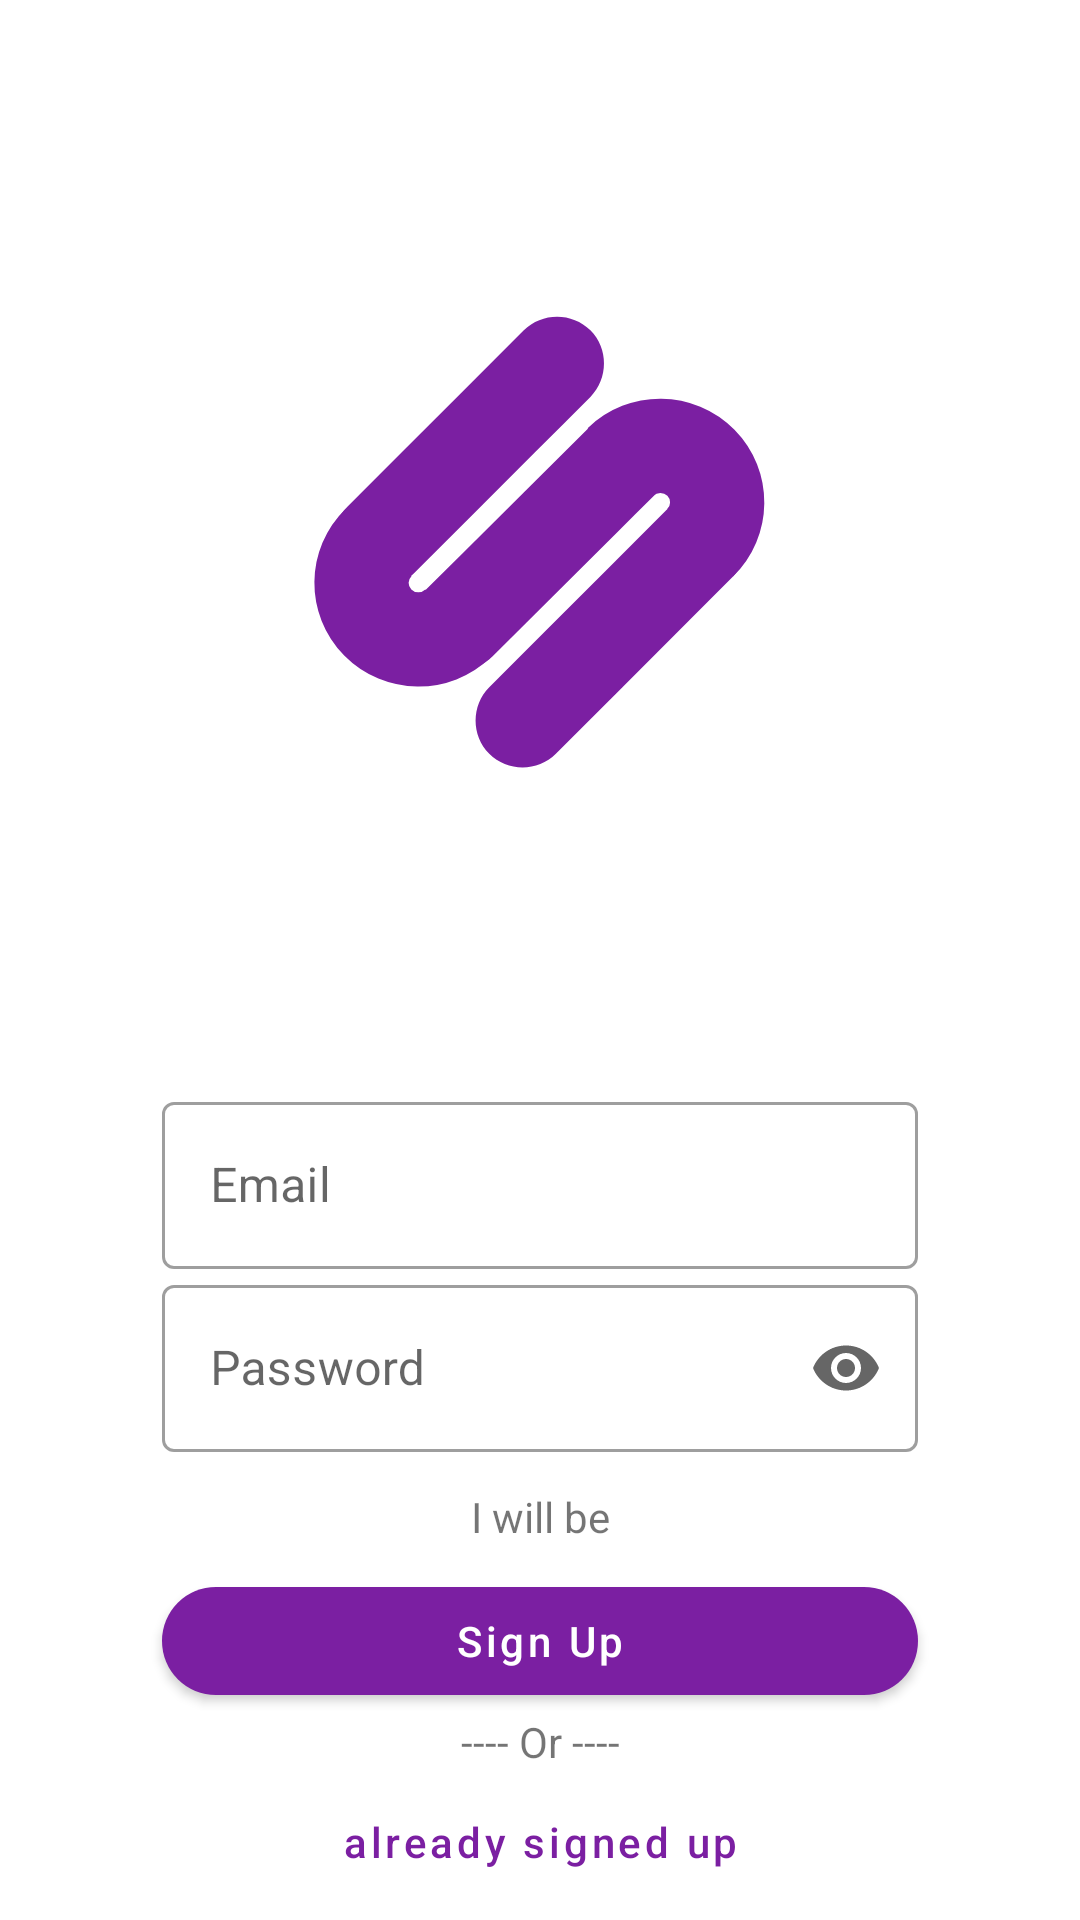

Here is an Android app screen rendered from its layout file. Give the layout XML and the strings, colors and styles it references.
<!-- AndroidManifest.xml: application theme Theme.SakshitApp -->
<!-- res/layout/fragment_signup.xml -->
<?xml version="1.0" encoding="utf-8"?>
<layout xmlns:android="http://schemas.android.com/apk/res/android"
    xmlns:app="http://schemas.android.com/apk/res-auto">

    <androidx.constraintlayout.widget.ConstraintLayout
        android:id="@+id/container"
        android:layout_width="match_parent"
        android:layout_height="match_parent"
        android:background="@color/white"
        android:indeterminate="true">

        <com.google.android.material.progressindicator.LinearProgressIndicator
            android:id="@+id/loading"
            android:layout_width="match_parent"
            android:layout_height="wrap_content"
            android:indeterminate="true"
            android:visibility="gone"
            app:indicatorColor="?attr/colorPrimaryVariant"
            app:layout_constraintLeft_toLeftOf="parent"
            app:layout_constraintRight_toRightOf="parent"
            app:layout_constraintTop_toTopOf="parent"/>

        <androidx.appcompat.widget.AppCompatImageView
            android:id="@+id/appIcon"
            android:layout_width="0dp"
            android:layout_height="0dp"
            android:src="@drawable/ic_launcher_foreground"
            app:layout_constraintDimensionRatio="1:1"
            app:layout_constraintLeft_toLeftOf="parent"
            app:layout_constraintRight_toRightOf="parent"
            app:layout_constraintTop_toBottomOf="@+id/loading"/>

        <com.google.android.material.textfield.TextInputLayout
            android:id="@+id/tfEmail"
            android:theme="@style/ThemeOverlay.SakshitApp.TextInputLayout"
            android:layout_width="0dp"
            android:layout_height="wrap_content"
            android:hint="@string/email"
            app:layout_constraintBottom_toTopOf="@+id/tfPassword"
            app:layout_constraintHorizontal_bias="0.5"
            app:layout_constraintLeft_toLeftOf="parent"
            app:layout_constraintRight_toRightOf="parent"
            app:layout_constraintTop_toBottomOf="@+id/appIcon"
            app:layout_constraintVertical_chainStyle="packed"
            app:layout_constraintWidth_percent="0.7">

            <com.google.android.material.textfield.TextInputEditText
                android:layout_width="match_parent"
                android:layout_height="wrap_content"
                android:inputType="textEmailAddress" />
        </com.google.android.material.textfield.TextInputLayout>

        <com.google.android.material.textfield.TextInputLayout
            android:id="@+id/tfPassword"
            android:theme="@style/ThemeOverlay.SakshitApp.TextInputLayout"
            android:layout_width="0dp"
            android:layout_height="wrap_content"
            android:hint="@string/password"
            app:endIconMode="password_toggle"
            app:layout_constraintBottom_toTopOf="@+id/role_title"
            app:layout_constraintHorizontal_bias="0.5"
            app:layout_constraintLeft_toLeftOf="parent"
            app:layout_constraintRight_toRightOf="parent"
            app:layout_constraintTop_toBottomOf="@+id/tfEmail"
            app:layout_constraintWidth_percent="0.7">

            <com.google.android.material.textfield.TextInputEditText
                android:layout_width="match_parent"
                android:layout_height="wrap_content"
                android:inputType="textPassword" />
        </com.google.android.material.textfield.TextInputLayout>

        <androidx.appcompat.widget.AppCompatTextView
            android:id="@+id/role_title"
            android:text="@string/role_title"
            android:layout_width="match_parent"
            android:layout_height="wrap_content"
            android:layout_marginTop="12dp"
            android:gravity="center"
            app:layout_constraintBottom_toTopOf="@+id/role"
            app:layout_constraintHorizontal_bias="0.5"
            app:layout_constraintLeft_toLeftOf="parent"
            app:layout_constraintRight_toRightOf="parent"
            app:layout_constraintTop_toBottomOf="@+id/tfPassword"/>

        <com.google.android.material.button.MaterialButtonToggleGroup
            android:id="@+id/role"
            android:layout_width="wrap_content"
            android:layout_height="wrap_content"
            app:singleSelection="true"
            app:selectionRequired="true"
            app:checkedButton="@+id/student"
            android:layout_marginBottom="8dp"
            app:layout_constraintBottom_toTopOf="@+id/sign_up"
            app:layout_constraintLeft_toLeftOf="parent"
            app:layout_constraintRight_toRightOf="parent"
            app:layout_constraintTop_toBottomOf="@+id/role_title">
            <Button
                android:id="@+id/student"
                android:layout_width="wrap_content"
                android:layout_height="wrap_content"
                android:text="@string/role_student_type"
                android:textAllCaps="false"
                style="?attr/materialButtonOutlinedStyle"
                />
            <Button
                android:id="@+id/teacher"
                android:layout_width="wrap_content"
                android:layout_height="wrap_content"
                android:text="@string/role_teacher_type"
                android:textAllCaps="false"
                style="?attr/materialButtonOutlinedStyle"
                />
        </com.google.android.material.button.MaterialButtonToggleGroup>

        <com.google.android.material.button.MaterialButton
            android:id="@+id/sign_up"
            android:layout_width="0dp"
            android:layout_height="wrap_content"
            android:text="@string/sign_up"
            android:textAllCaps="false"
            app:cornerRadius="50dp"
            app:layout_constraintBottom_toTopOf="@+id/loginOr"
            app:layout_constraintLeft_toLeftOf="parent"
            app:layout_constraintRight_toRightOf="parent"
            app:layout_constraintTop_toBottomOf="@+id/role"
            app:layout_constraintWidth_percent="0.7" />

        <androidx.appcompat.widget.AppCompatTextView
            android:id="@+id/loginOr"
            android:layout_width="wrap_content"
            android:layout_height="wrap_content"
            android:text="@string/loginOr"
            app:layout_constraintBottom_toTopOf="@+id/login"
            app:layout_constraintHorizontal_bias="0.5"
            app:layout_constraintLeft_toLeftOf="parent"
            app:layout_constraintRight_toRightOf="parent"
            app:layout_constraintTop_toBottomOf="@+id/sign_up" />

        <com.google.android.material.button.MaterialButton
            style="@style/Widget.MaterialComponents.Button.TextButton"
            android:id="@+id/login"
            android:layout_width="0dp"
            android:layout_height="wrap_content"
            android:text="@string/already_signed_up"
            android:textAllCaps="false"
            app:layout_constraintBottom_toBottomOf="parent"
            app:layout_constraintHorizontal_bias="0.5"
            app:layout_constraintLeft_toLeftOf="parent"
            app:layout_constraintRight_toRightOf="parent"
            app:layout_constraintTop_toBottomOf="@+id/loginOr"
            app:layout_constraintWidth_percent="0.7" />


    </androidx.constraintlayout.widget.ConstraintLayout>
</layout>
<!-- resources referenced by this layout -->
<resources>
  <color name="white">#FFFFFFFF</color>
  <!-- drawable ic_launcher_foreground: vector/xml drawable (drawable, 2335 chars, omitted) -->
  <string name="already_signed_up">already signed up</string>
  <string name="email">Email</string>
  <string name="loginOr">----  Or ----</string>
  <string name="password">Password</string>
  <string name="role_student_type">Studing</string>
  <string name="role_teacher_type">Teaching</string>
  <string name="role_title">I will be</string>
  <string name="sign_up">Sign Up</string>
  <style name="ThemeOverlay.SakshitApp.TextInputLayout" parent="@style/Widget.MaterialComponents.TextInputLayout.OutlinedBox">
          <item name="colorError">@color/red_A400</item>
      </style>
  <style name="Theme.SakshitApp" parent="Theme.MaterialComponents.DayNight.DarkActionBar">
          
          <item name="colorPrimary">@color/purple_700</item>
          <item name="colorPrimaryVariant">@color/purple_900</item>
          <item name="colorOnPrimary">@color/white</item>
          
          <item name="colorSecondary">@color/purple_700</item>
          <item name="colorSecondaryVariant">@color/purple_900</item>
          <item name="colorOnSecondary">@color/white</item>
          
          <item name="android:statusBarColor" tools:targetApi="l">?attr/colorPrimaryVariant</item>
          
          <item name="textInputStyle">@style/ThemeOverlay.SakshitApp.TextInputLayout</item>
      </style>
  <color name="red_A400">#ff1744</color>
  <color name="purple_700">#7b1fa2</color>
  <color name="purple_900">#4a148c</color>
</resources>
